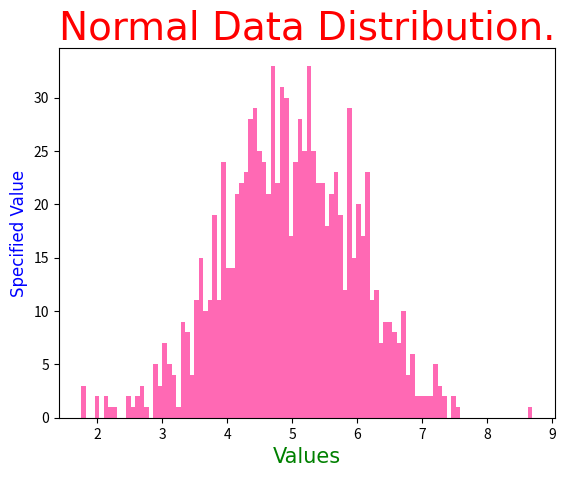

Write Python code to recreate this figure.
# import numpy as np
# import matplotlib.pyplot as plt

# x = np.random.uniform(10,20,150)
# print(x)

# font1 = {'family':'century','size':20,'color':'red'}
# font2 = {'family':'impact','size':20,'color':'red'}
# plt.hist(x,color='yellow')
# plt.xlabel('X-Axis',fontdict=font1)
# plt.ylabel('Y-Axis',fontdict=font2)
# plt.title('Data Distribution',size=23,family='Algerian')
# plt.show()

"""Normal Data Distribution using Histogram"""

import numpy as np
import matplotlib.pyplot as plt

X = np.random.normal(5.0,1.0,1000)

font1 = {'family':'corbel','size':15,'color':'green'}
font2 = {'family':'gadugi','size':12,'color':'blue'}

plt.hist(X,100,color='hotpink',histtype='stepfilled')
plt.xlabel('Values',fontdict=font1)
plt.ylabel('Specified Value',fontdict=font2)
plt.title('Normal Data Distribution.',family='impact',size=28,color='red')
plt.show()

"""Normal Data Distribution using Scatter plot"""

# import numpy as np
# import matplotlib.pyplot as plt

# x = np.random.normal(5,3,120)
# y = np.random.normal(4,5,120)
# color = np.random.randint(1,100,120)
# size = 5 * np.random.randint(1,20,120)

# font1 = {'family':'corbel','size':15,'color':'green'}
# font2 = {'family':'gadugi','size':12,'color':'blue'}

# plt.scatter(x,y,c=color,cmap='flag',alpha=0.6,s=size)
# plt.xlabel('Standard Deviation',fontdict=font1)
# plt.ylabel('Mean Value',fontdict=font2)
# plt.title('Normal Data Distribution using Scatter',family='Algerian',color='red',size=20)
# plt.show()